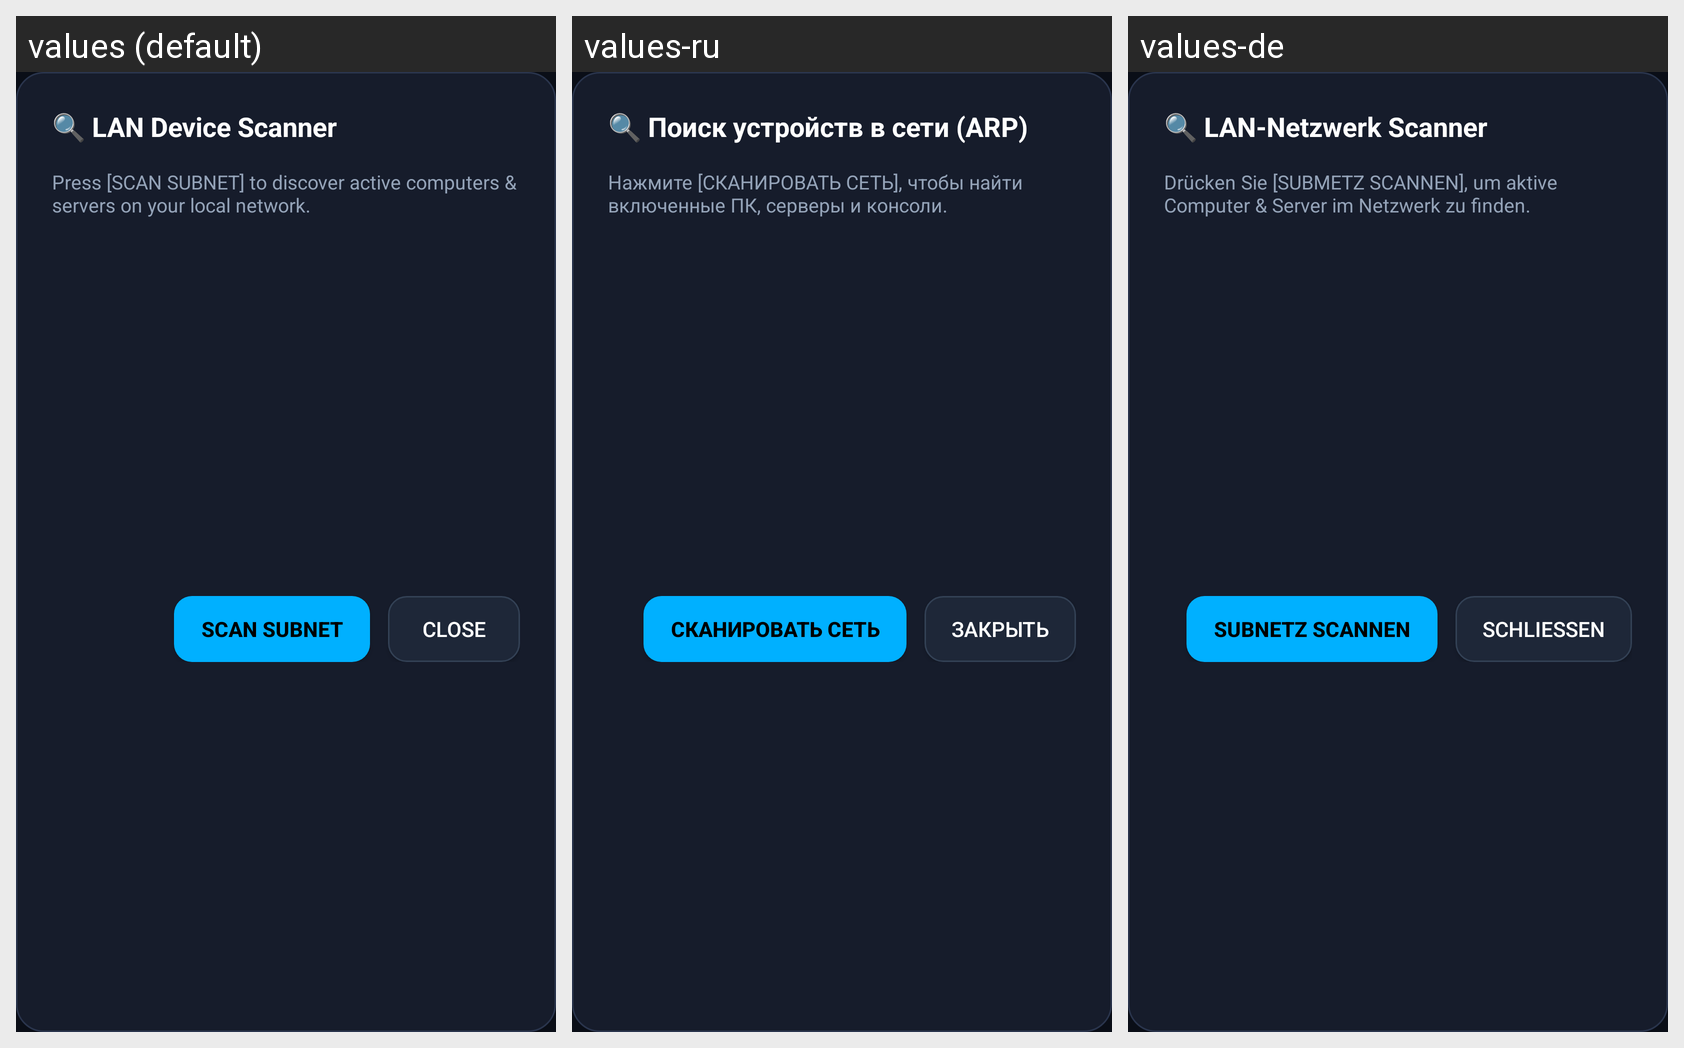

For this localized Android screen grid, give each drawn string resource with its value in every locale shown.
Android screen res/layout/dialog_network_scan.xml rendered under 3 locales, left to right: values (default), values-ru, values-de. Device: Nexus 5 (rendered at 1080×1920; each locale shown at half size, 540×960, under a caption strip naming it); theme Theme.Leanback.
Strings drawn on this screen, with the default value and each locale's value (text and hints the layout hard-codes, and strings that could not be matched under every locale, appear in the picture but are not listed):

scan_title
  values: 🔍 LAN Device Scanner
  values-ru: 🔍 Поиск устройств в сети (ARP)
  values-de: 🔍 LAN-Netzwerk Scanner

scan_prompt
  values: Press [SCAN SUBNET] to discover active computers & servers on your local network.
  values-ru: Нажмите [СКАНИРОВАТЬ СЕТЬ], чтобы найти включенные ПК, серверы и консоли.
  values-de: Drücken Sie [SUBMETZ SCANNEN], um aktive Computer & Server im Netzwerk zu finden.

scan_now
  values: SCAN SUBNET
  values-ru: СКАНИРОВАТЬ СЕТЬ
  values-de: SUBNETZ SCANNEN

dialog_btn_cancel
  values: CLOSE
  values-ru: ЗАКРЫТЬ
  values-de: SCHLIESSEN
